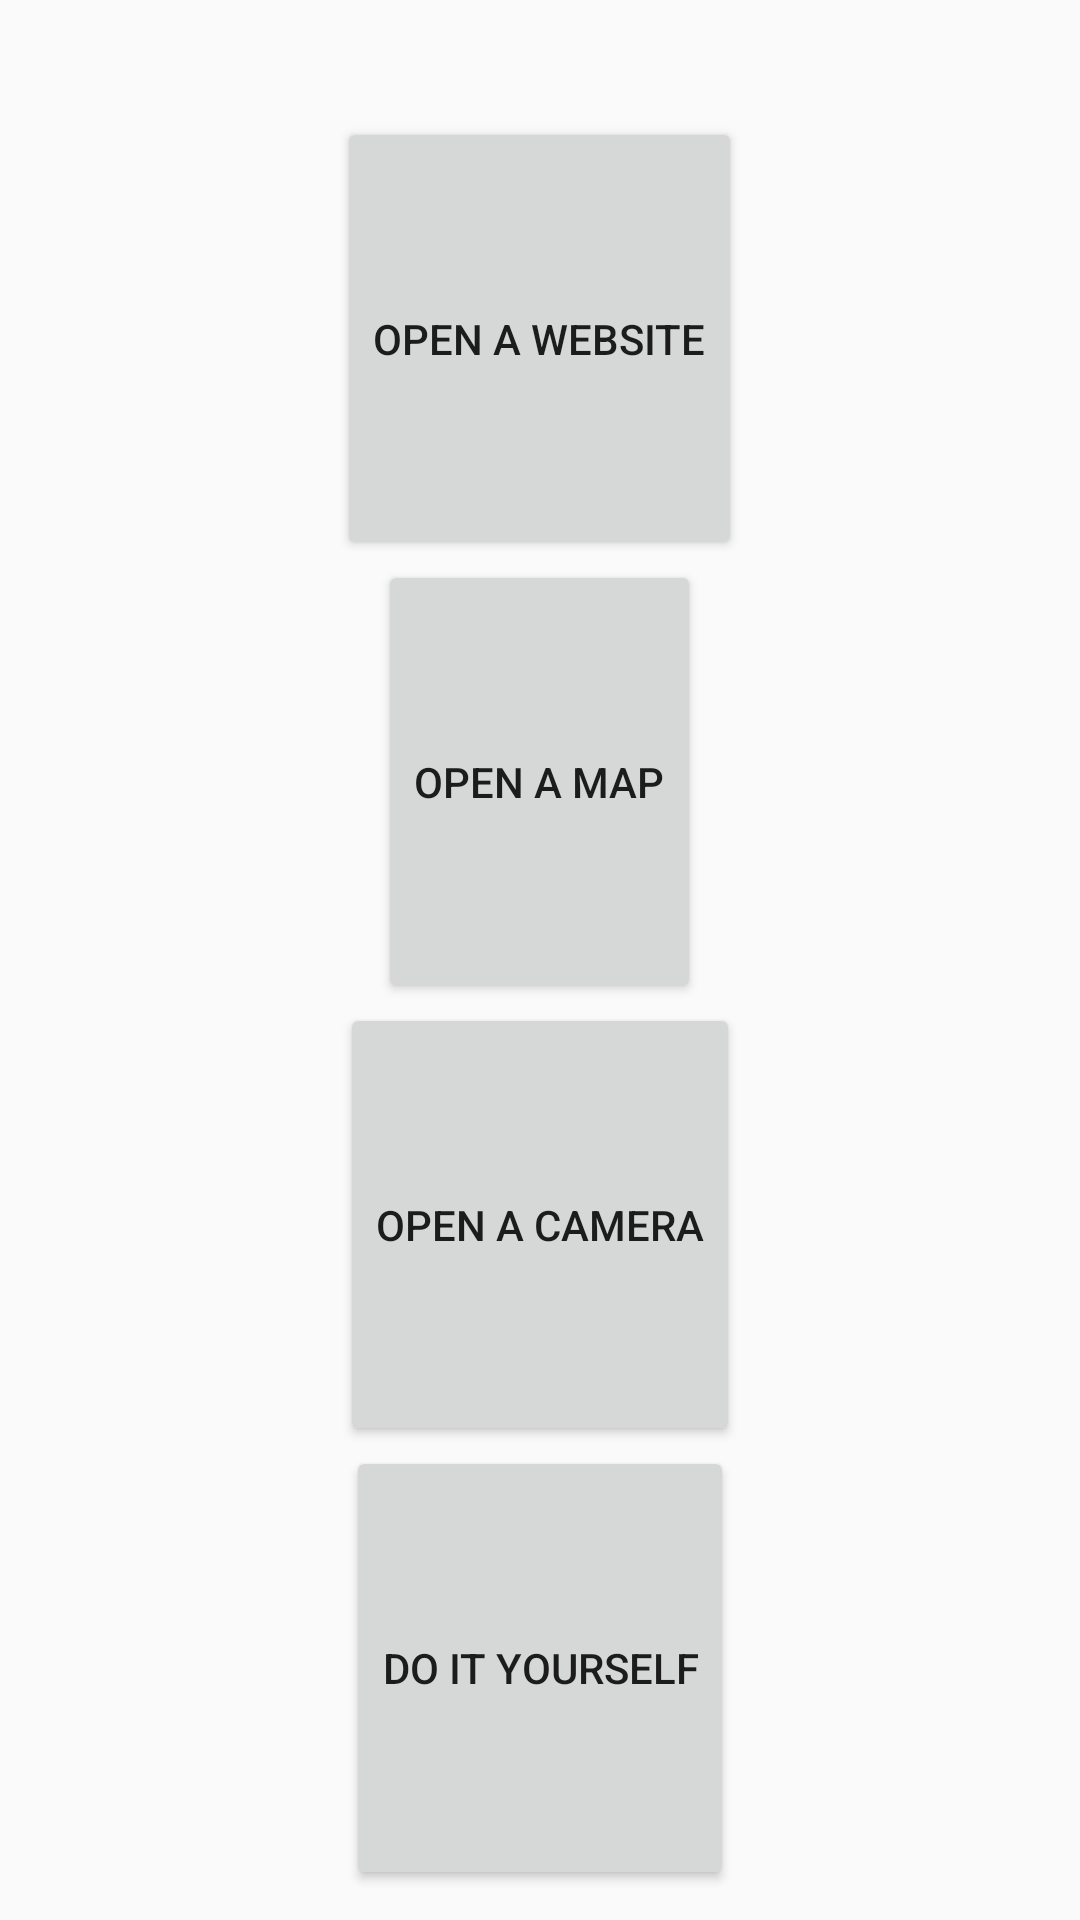

This screen was rendered from an Android layout file. Write that file and the resources it references.
<!-- AndroidManifest.xml: application theme AppTheme.Forecast -->
<!-- res/layout/activity_netwrok.xml -->
<?xml version="1.0" encoding="utf-8"?>
<LinearLayout xmlns:android="http://schemas.android.com/apk/res/android"
    xmlns:tools="http://schemas.android.com/tools"
    android:layout_width="match_parent"
    android:layout_height="match_parent"
    android:orientation="vertical"
    tools:context=".Netwrok">

    <TextView
        android:id="@+id/tv_result"
        android:layout_width="wrap_content"
        android:layout_height="wrap_content"
        android:layout_gravity="center_horizontal"
        android:layout_margin="10dp"/>


    <Button
        android:id="@+id/website_button"
        android:layout_width="wrap_content"
        android:layout_height="0dp"
        android:layout_weight="1"
        android:layout_gravity="center_horizontal"
        android:text="@string/website" />
    <Button
        android:id="@+id/map_button"
        android:layout_width="wrap_content"
        android:layout_height="0dp"
        android:layout_weight="1"
        android:layout_gravity="center_horizontal"
        android:text="@string/map" />

    <Button
        android:id="@+id/camera_button"
        android:layout_width="wrap_content"
        android:layout_height="0dp"
        android:layout_weight="1"
        android:layout_gravity="center_horizontal"
        android:text="@string/camera" />
    <Button
        android:id="@+id/do_it_button"
        android:layout_width="wrap_content"
        android:layout_height="0dp"
        android:layout_weight="1"
        android:layout_marginBottom="10dp"
        android:layout_gravity="center_horizontal"
        android:text="@string/do_it" />
</LinearLayout>
<!-- resources referenced by this layout -->
<resources>
  <string name="camera">open a camera</string>
  <string name="do_it">do it yourself</string>
  <string name="map">open a map</string>
  <string name="website">open a website</string>
  <style name="AppTheme.Forecast" parent="@style/AppTheme">
          <item name="actionBarStyle">@style/ActionBar.Solid.Sunshine.NoTitle</item>
      </style>
  <style name="AppTheme" parent="Theme.AppCompat.Light.DarkActionBar">
          
          <item name="colorPrimary">@color/colorPrimary</item>
          <item name="colorPrimaryDark">@color/colorPrimaryDark</item>
          <item name="colorAccent">@color/colorAccent</item>
          <item name="preferenceTheme">@style/PreferenceThemeOverlay</item>
      </style>
  <style name="ActionBar.Solid.Sunshine.NoTitle" parent="@style/Widget.AppCompat.Light.ActionBar.Solid.Inverse">
          <item name="displayOptions">useLogo|showHome</item>
          <item name="logo">@drawable/ic_logo</item>
      </style>
  <color name="colorPrimary">#03A9F4</color>
  <color name="colorPrimaryDark">#0288D1</color>
  <color name="colorAccent">#FFD740</color>
</resources>
